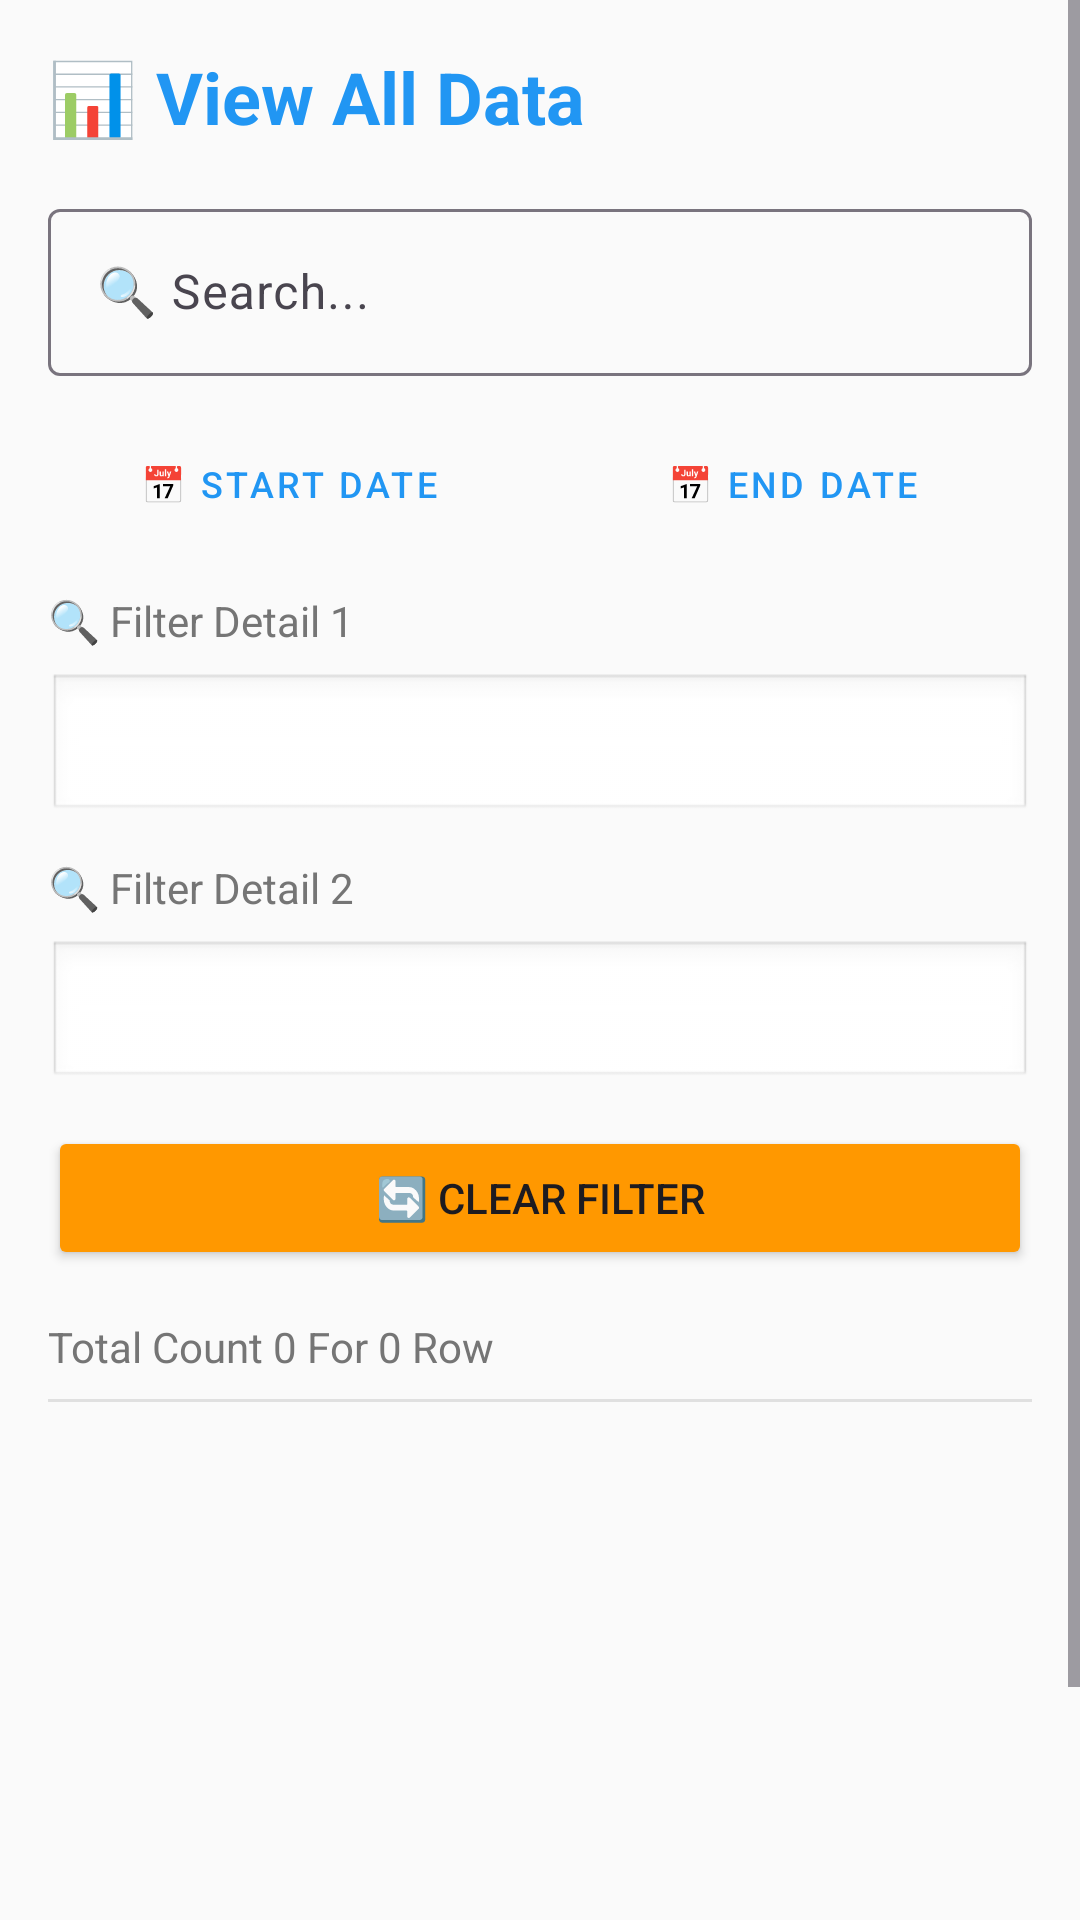

Write the Android layout XML for this screen, with the resource values it uses.
<!-- AndroidManifest.xml: application theme Theme.MyStock -->
<!-- res/layout/activity_view_data.xml -->
<?xml version="1.0" encoding="utf-8"?>
<ScrollView xmlns:android="http://schemas.android.com/apk/res/android"
    xmlns:app="http://schemas.android.com/apk/res-auto"
    android:layout_width="match_parent"
    android:layout_height="match_parent"
    android:background="#FAFAFA">

    <LinearLayout
        android:layout_width="match_parent"
        android:layout_height="wrap_content"
        android:orientation="vertical"
        android:padding="16dp">

        
        <TextView
            android:layout_width="wrap_content"
            android:layout_height="wrap_content"
            android:layout_marginBottom="16dp"
            android:text="📊 View All Data"
            android:textColor="#2196F3"
            android:textSize="24sp"
            android:textStyle="bold" />

        
        <com.google.android.material.textfield.TextInputLayout
            android:layout_width="match_parent"
            android:layout_height="wrap_content"
            android:hint="🔍 Search..."
            android:layout_marginBottom="12dp"
            app:boxBackgroundMode="outline">

            <com.google.android.material.textfield.TextInputEditText
                android:id="@+id/editTextSearch"
                android:layout_width="match_parent"
                android:layout_height="wrap_content"
                android:inputType="text"
                android:maxLines="1" />
        </com.google.android.material.textfield.TextInputLayout>

        
        <LinearLayout
            android:layout_width="match_parent"
            android:layout_height="wrap_content"
            android:orientation="horizontal"
            android:layout_marginBottom="12dp">

            <Button
                android:id="@+id/buttonDateFrom"
                android:layout_width="0dp"
                android:layout_height="wrap_content"
                android:layout_weight="1"
                android:text="📅 Start Date"
                android:textSize="12sp"
                android:layout_marginEnd="8dp"
                style="@style/Widget.MaterialComponents.Button.OutlinedButton" />

            <Button
                android:id="@+id/buttonDateTo"
                android:layout_width="0dp"
                android:layout_height="wrap_content"
                android:layout_weight="1"
                android:text="📅 End Date"
                android:textSize="12sp"
                style="@style/Widget.MaterialComponents.Button.OutlinedButton" />
        </LinearLayout>

        
        <TextView
            android:layout_width="wrap_content"
            android:layout_height="wrap_content"
            android:text="🔍 Filter Detail 1"
            android:textSize="14sp"
            android:textColor="#757575"
            android:layout_marginBottom="8dp" />

        <Spinner
            android:id="@+id/spinnerUser"
            android:layout_width="match_parent"
            android:layout_height="50dp"
            android:background="@android:drawable/edit_text"
            android:padding="12dp"
            android:layout_marginBottom="12dp" />

        
        <TextView
            android:layout_width="wrap_content"
            android:layout_height="wrap_content"
            android:text="🔍 Filter Detail 2"
            android:textSize="14sp"
            android:textColor="#757575"
            android:layout_marginBottom="8dp" />

        <Spinner
            android:id="@+id/spinnerLocation"
            android:layout_width="match_parent"
            android:layout_height="50dp"
            android:background="@android:drawable/edit_text"
            android:padding="12dp"
            android:layout_marginBottom="12dp" />

        
        <Button
            android:id="@+id/buttonClearFilter"
            android:layout_width="match_parent"
            android:layout_height="wrap_content"
            android:text="🔄 Clear Filter"
            android:backgroundTint="#FF9800"
            android:layout_marginBottom="16dp" />

        
        <TextView
            android:id="@+id/textViewTotal"
            android:layout_width="wrap_content"
            android:layout_height="wrap_content"
            android:text="Total Count 0 For 0 Row"
            android:textSize="14sp"
            android:textColor="#757575"
            android:layout_marginBottom="8dp" />

        
        <View
            android:layout_width="match_parent"
            android:layout_height="1dp"
            android:background="#E0E0E0"
            android:layout_marginBottom="12dp" />

        
        <androidx.recyclerview.widget.RecyclerView
            android:id="@+id/recyclerViewData"
            android:layout_width="match_parent"
            android:layout_height="233dp"
            android:minHeight="300dp" />

    </LinearLayout>

</ScrollView>
<!-- resources referenced by this layout -->
<resources>
  <style name="Theme.MyStock" parent="Base.Theme.MyStock" />
  <style name="Base.Theme.MyStock" parent="Theme.Material3.DayNight.NoActionBar">
          
          <item name="colorPrimary">@color/primary</item>
          <item name="colorSecondary">@color/secondary</item>
          <item name="android:statusBarColor">@color/primary</item>
      </style>
  <color name="primary">#2196F3</color>
  <color name="secondary">#757575</color>
</resources>
